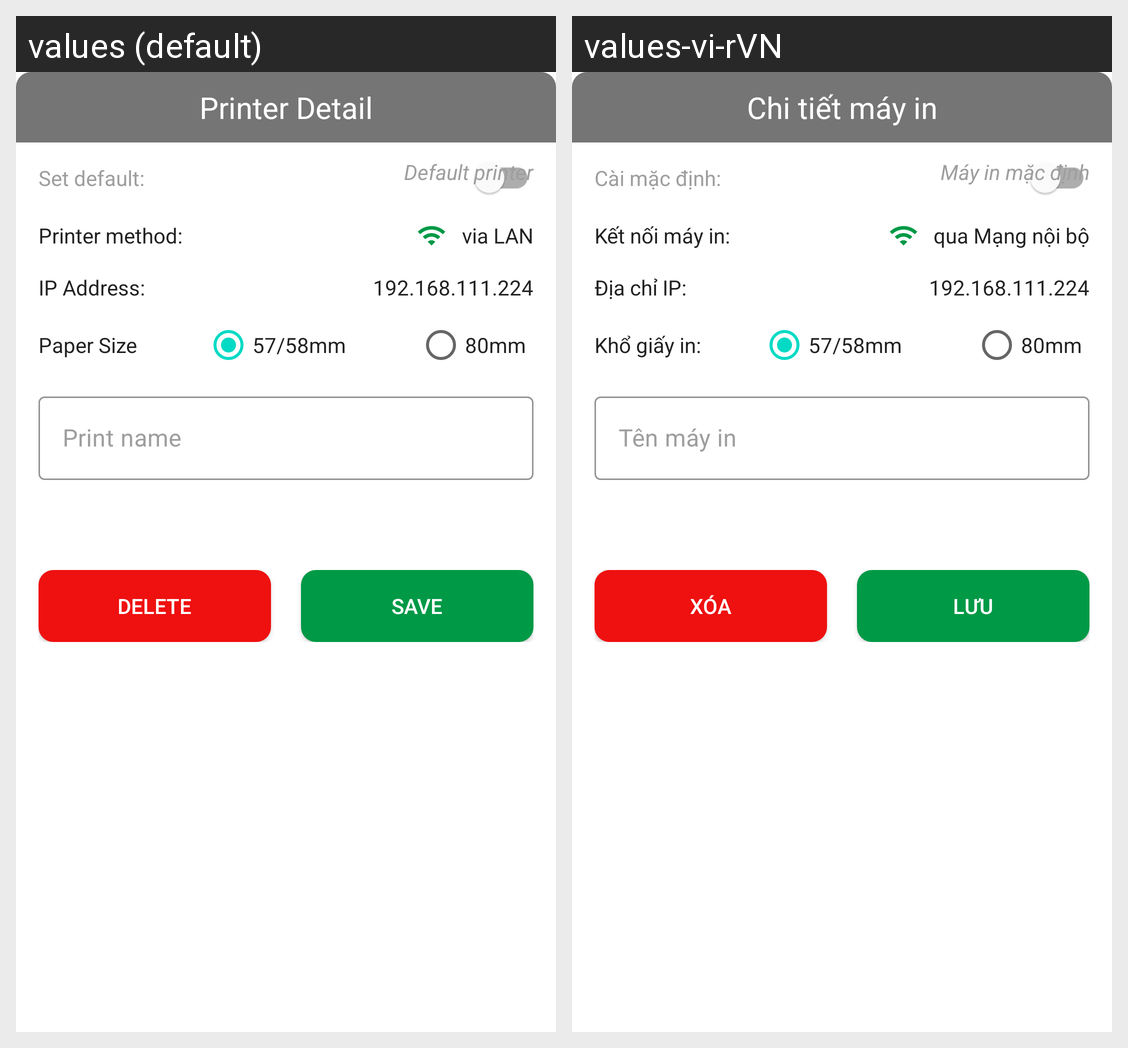

Strings drawn on this Android screen and how each of the app's shown locales translates them:
Android screen res/layout/dialog_bottom_sheet_edit_print.xml rendered under 2 locales, left to right: values (default), values-vi-rVN. Device: Nexus 5 (rendered at 1080×1920; each locale shown at half size, 540×960, under a caption strip naming it); theme Theme.POSCoffeeShop.
Strings drawn on this screen, with the default value and each locale's value (text and hints the layout hard-codes, and strings that could not be matched under every locale, appear in the picture but are not listed):

Printer_Detail
  values: Printer Detail
  values-vi-rVN: Chi tiết máy in

Set_default
  values: Set default:
  values-vi-rVN: Cài mặc định:

Default_printer
  values: Default printer
  values-vi-rVN: Máy in mặc định

Printer_method
  values: Printer method:
  values-vi-rVN: Kết nối máy in:

via_LAN
  values: via LAN
  values-vi-rVN: qua Mạng nội bộ

Ip_Address
  values: IP Address:
  values-vi-rVN: Địa chỉ IP:

Paper_Size
  values: Paper Size
  values-vi-rVN: Khổ giấy in:

Print_name
  values: Print name
  values-vi-rVN: Tên máy in

Delete
  values: Delete
  values-vi-rVN: Xóa

Save
  values: Save
  values-vi-rVN: Lưu
